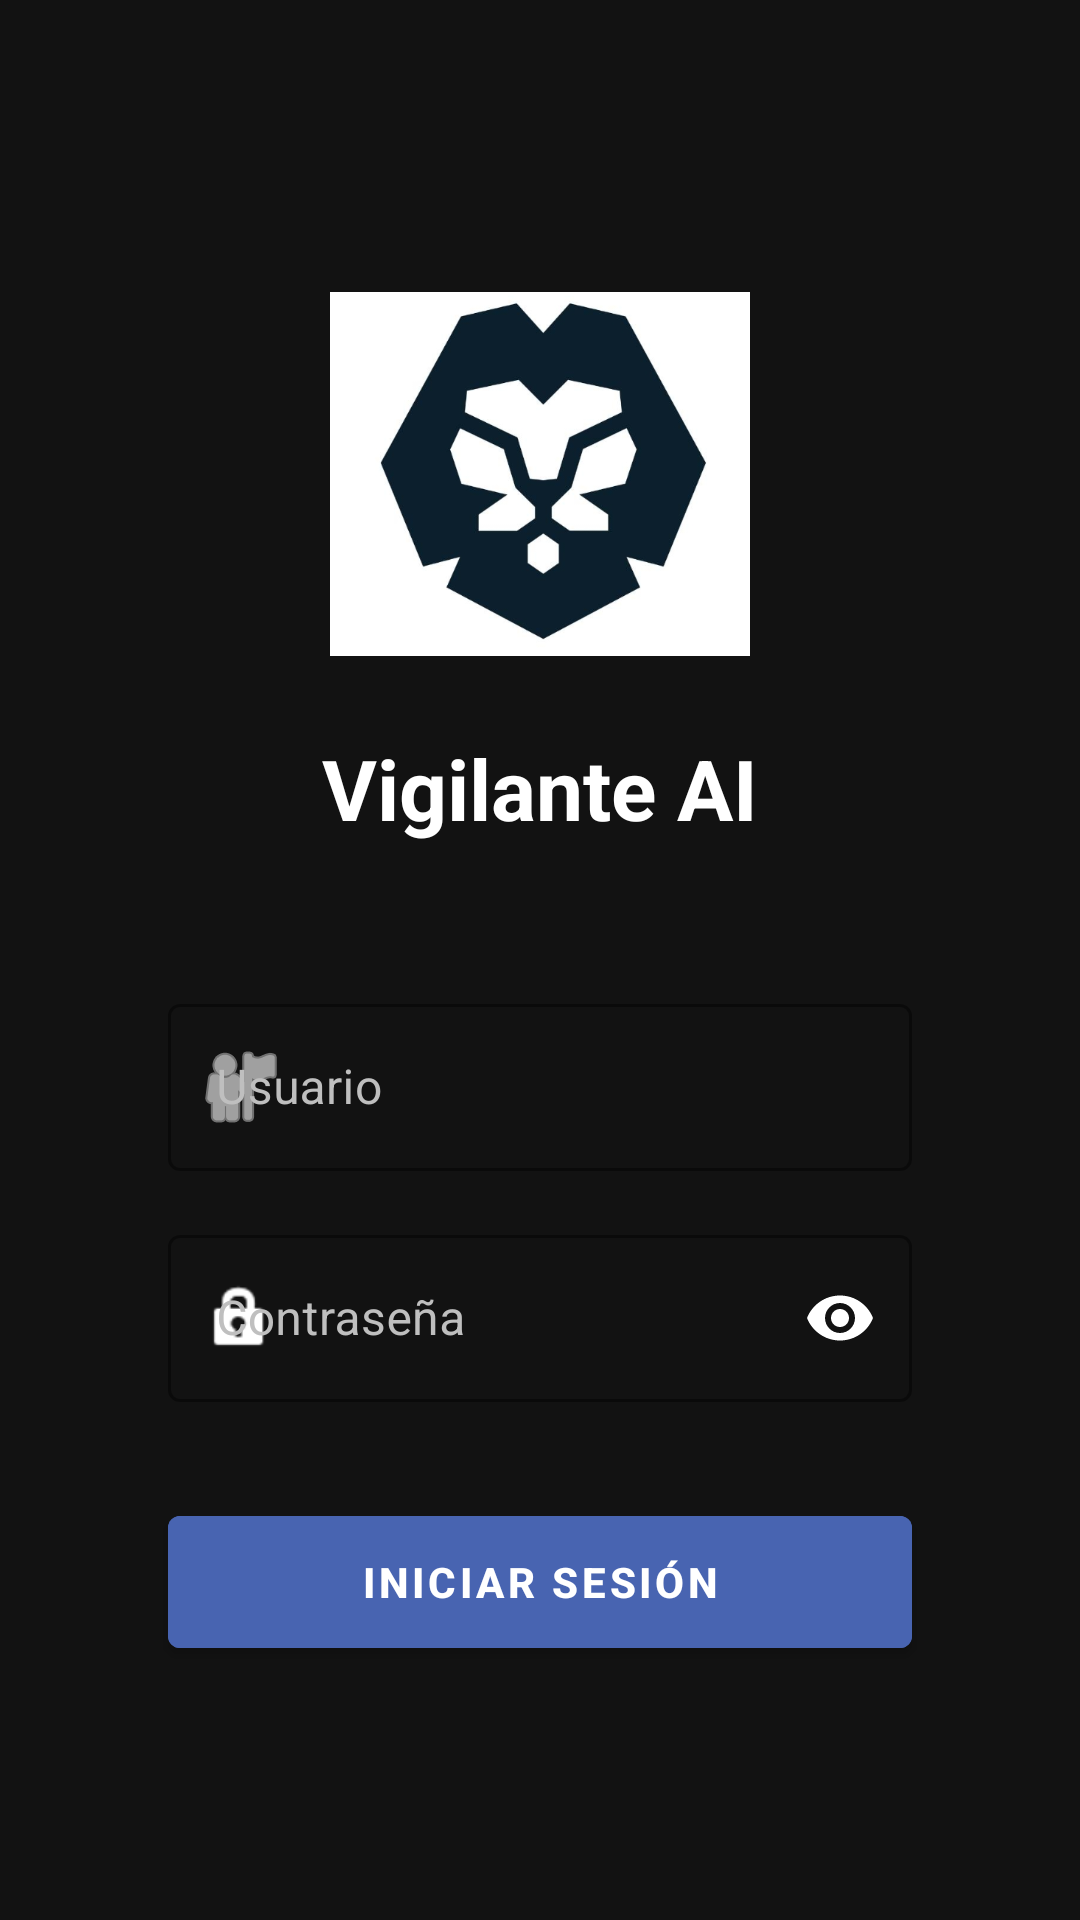

Layout XML and referenced resources for this Android screen:
<!-- AndroidManifest.xml: application theme AppTheme -->
<!-- res/layout/activity_login.xml -->
<?xml version="1.0" encoding="utf-8"?>
<androidx.constraintlayout.widget.ConstraintLayout xmlns:android="http://schemas.android.com/apk/res/android"
    xmlns:app="http://schemas.android.com/apk/res-auto"
    xmlns:tools="http://schemas.android.com/tools"
    android:layout_width="match_parent"
    android:layout_height="match_parent"
    android:background="#121212"
    android:padding="24dp"
    tools:theme="@style/AppTheme">

    <ImageView
        android:id="@+id/app_logo"
        android:layout_width="140dp"
        android:layout_height="140dp"
        android:layout_marginTop="64dp"
        android:contentDescription="@string/app_name"
        app:layout_constraintEnd_toEndOf="parent"
        app:layout_constraintStart_toStartOf="parent"
        app:layout_constraintTop_toTopOf="parent"
        app:srcCompat="@drawable/ic_launcher_lion" />

    <TextView
        android:id="@+id/welcome_text"
        android:layout_width="wrap_content"
        android:layout_height="wrap_content"
        android:layout_marginTop="16dp"
        android:text="@string/app_name"
        android:textColor="@color/white"
        android:textSize="28sp"
        android:textStyle="bold"
        app:layout_constraintEnd_toEndOf="parent"
        app:layout_constraintStart_toStartOf="parent"
        app:layout_constraintTop_toBottomOf="@id/app_logo" />

    <com.google.android.material.textfield.TextInputLayout
        android:id="@+id/layout_user"
        style="@style/Widget.MaterialComponents.TextInputLayout.OutlinedBox"
        android:layout_width="0dp"
        android:layout_height="wrap_content"
        android:layout_marginTop="48dp"
        android:layout_marginHorizontal="32dp"
        android:hint="@string/username_hint"
        android:textColorHint="@color/gray"
        app:boxStrokeColor="@color/white"
        app:boxStrokeWidth="1dp"
        app:hintTextColor="@color/white"
        app:startIconDrawable="@android:drawable/ic_menu_myplaces"
        app:startIconTint="@color/white"
        app:layout_constraintEnd_toEndOf="parent"
        app:layout_constraintStart_toStartOf="parent"
        app:layout_constraintTop_toBottomOf="@id/welcome_text">

        <com.google.android.material.textfield.TextInputEditText
            android:id="@+id/et_user"
            android:layout_width="match_parent"
            android:layout_height="wrap_content"
            android:textColor="@color/white" />
    </com.google.android.material.textfield.TextInputLayout>

    <com.google.android.material.textfield.TextInputLayout
        android:id="@+id/layout_password"
        style="@style/Widget.MaterialComponents.TextInputLayout.OutlinedBox"
        android:layout_width="0dp"
        android:layout_height="wrap_content"
        android:layout_marginTop="16dp"
        android:layout_marginHorizontal="32dp"
        android:hint="@string/password_hint"
        android:textColorHint="@color/gray"
        app:boxStrokeColor="@color/white"
        app:boxStrokeWidth="1dp"
        app:hintTextColor="@color/white"
        app:endIconMode="password_toggle"
        app:endIconTint="@color/white"
        app:startIconDrawable="@android:drawable/ic_lock_idle_lock"
        app:startIconTint="@color/white"
        app:layout_constraintEnd_toEndOf="parent"
        app:layout_constraintStart_toStartOf="parent"
        app:layout_constraintTop_toBottomOf="@id/layout_user">

        <com.google.android.material.textfield.TextInputEditText
            android:id="@+id/et_password"
            android:layout_width="match_parent"
            android:layout_height="wrap_content"
            android:inputType="textPassword"
            android:textColor="@color/white" />
    </com.google.android.material.textfield.TextInputLayout>

    <com.google.android.material.button.MaterialButton
        android:id="@+id/btn_login"
        android:layout_width="0dp"
        android:layout_height="56dp"
        android:layout_marginTop="32dp"
        android:layout_marginHorizontal="32dp"
        android:text="@string/login_button"
        android:textStyle="bold"
        android:backgroundTint="#4864B1"
        android:textColor="@color/white"
        app:layout_constraintEnd_toEndOf="parent"
        app:layout_constraintStart_toStartOf="parent"
        app:layout_constraintTop_toBottomOf="@id/layout_password" />

</androidx.constraintlayout.widget.ConstraintLayout>
<!-- resources referenced by this layout -->
<resources>
  <color name="gray">#BFBFBF</color>
  <color name="white">#FFFFFF</color>
  <!-- drawable ic_launcher_lion: png bitmap (drawable, 102312 bytes) -->
  <string name="app_name" translatable="false">Vigilante AI</string>
  <string name="login_button" translatable="false">Iniciar Sesión</string>
  <string name="password_hint" translatable="false">Contraseña</string>
  <string name="username_hint" translatable="false">Usuario</string>
  <style name="AppTheme" parent="Theme.MaterialComponents.DayNight.NoActionBar">
          
          <item name="colorPrimary">@color/colorPrimary</item>
          <item name="colorPrimaryVariant">@color/colorPrimaryDark</item>
          <item name="colorOnPrimary">@color/white</item>
  
          <item name="colorSecondary">@color/colorAccent</item>
          <item name="colorSecondaryVariant">@color/colorAccent</item>
          <item name="colorOnSecondary">@color/white</item>
  
          
          <item name="windowActionBar">false</item>
          <item name="windowNoTitle">true</item>
          <item name="android:statusBarColor">@color/colorPrimary</item>
          <item name="android:navigationBarColor">@color/colorPrimary</item>
      </style>
  <color name="colorPrimary">#121212</color>
  <color name="colorPrimaryDark">#000000</color>
  <color name="colorAccent">#7C4DFF</color>
</resources>
